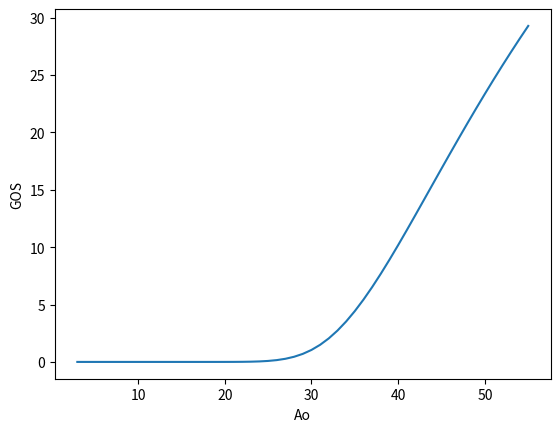

Generate this figure with matplotlib:
import pandas as pd 
import matplotlib.pyplot as plt

#offered traffic
Ao = 25
#max number of calls handled
n = 41
#range of traffic
bottom_range = 3
top_range = 55
graph_x=[]
graph_y=[]

def calculate_GOS_erlangb():
    global graph_x
    global graph_y
    all_data= []
    iterator = bottom_range
    while iterator <= top_range:
        Ao = iterator
        i = 1
        n_factorial = 1
        factorial_list=[]
        numerator = 0
        #calculate factorial
        while i <= n:
            n_factorial= n_factorial * i
            factorial_list.append(n_factorial)
            i +=1
        #calculate numerator
        numerator = (Ao**n)/factorial_list[n-1]
        denominator=0
        j = 1
        #calculate denominator
        while j <= len(factorial_list):
            denominator +=(Ao**j)/factorial_list[j-1]
            j+=1
        denominator +=1
        #calculate GOS
        E1 = numerator/denominator
        #print("Offered traffic %s Erlang   GOS %s "%(iterator, E1*100))
        iterator +=1
        all_data.append([Ao,E1*100])
        graph_x.append(Ao)
        graph_y.append(E1*100)
        
    return all_data

if __name__ == "__main__":
    erlangB_list = []
    erlangB_list = calculate_GOS_erlangb()
    resultsB = pd.DataFrame.from_records(erlangB_list, columns=[
                                                           'Avg Offered Traffic',
                                                           'Avg GOS'])
    print("\n\nResults from Erlang B formula. Offered traffic varied not taking into account individual call length or number of calls.\nConstant channels = 41")
    print(resultsB.describe())

    print(graph_x)
    print(graph_y)
    plt.plot(graph_x,graph_y)
    plt.xlabel("Ao")
    plt.ylabel("GOS")
    plt.show()